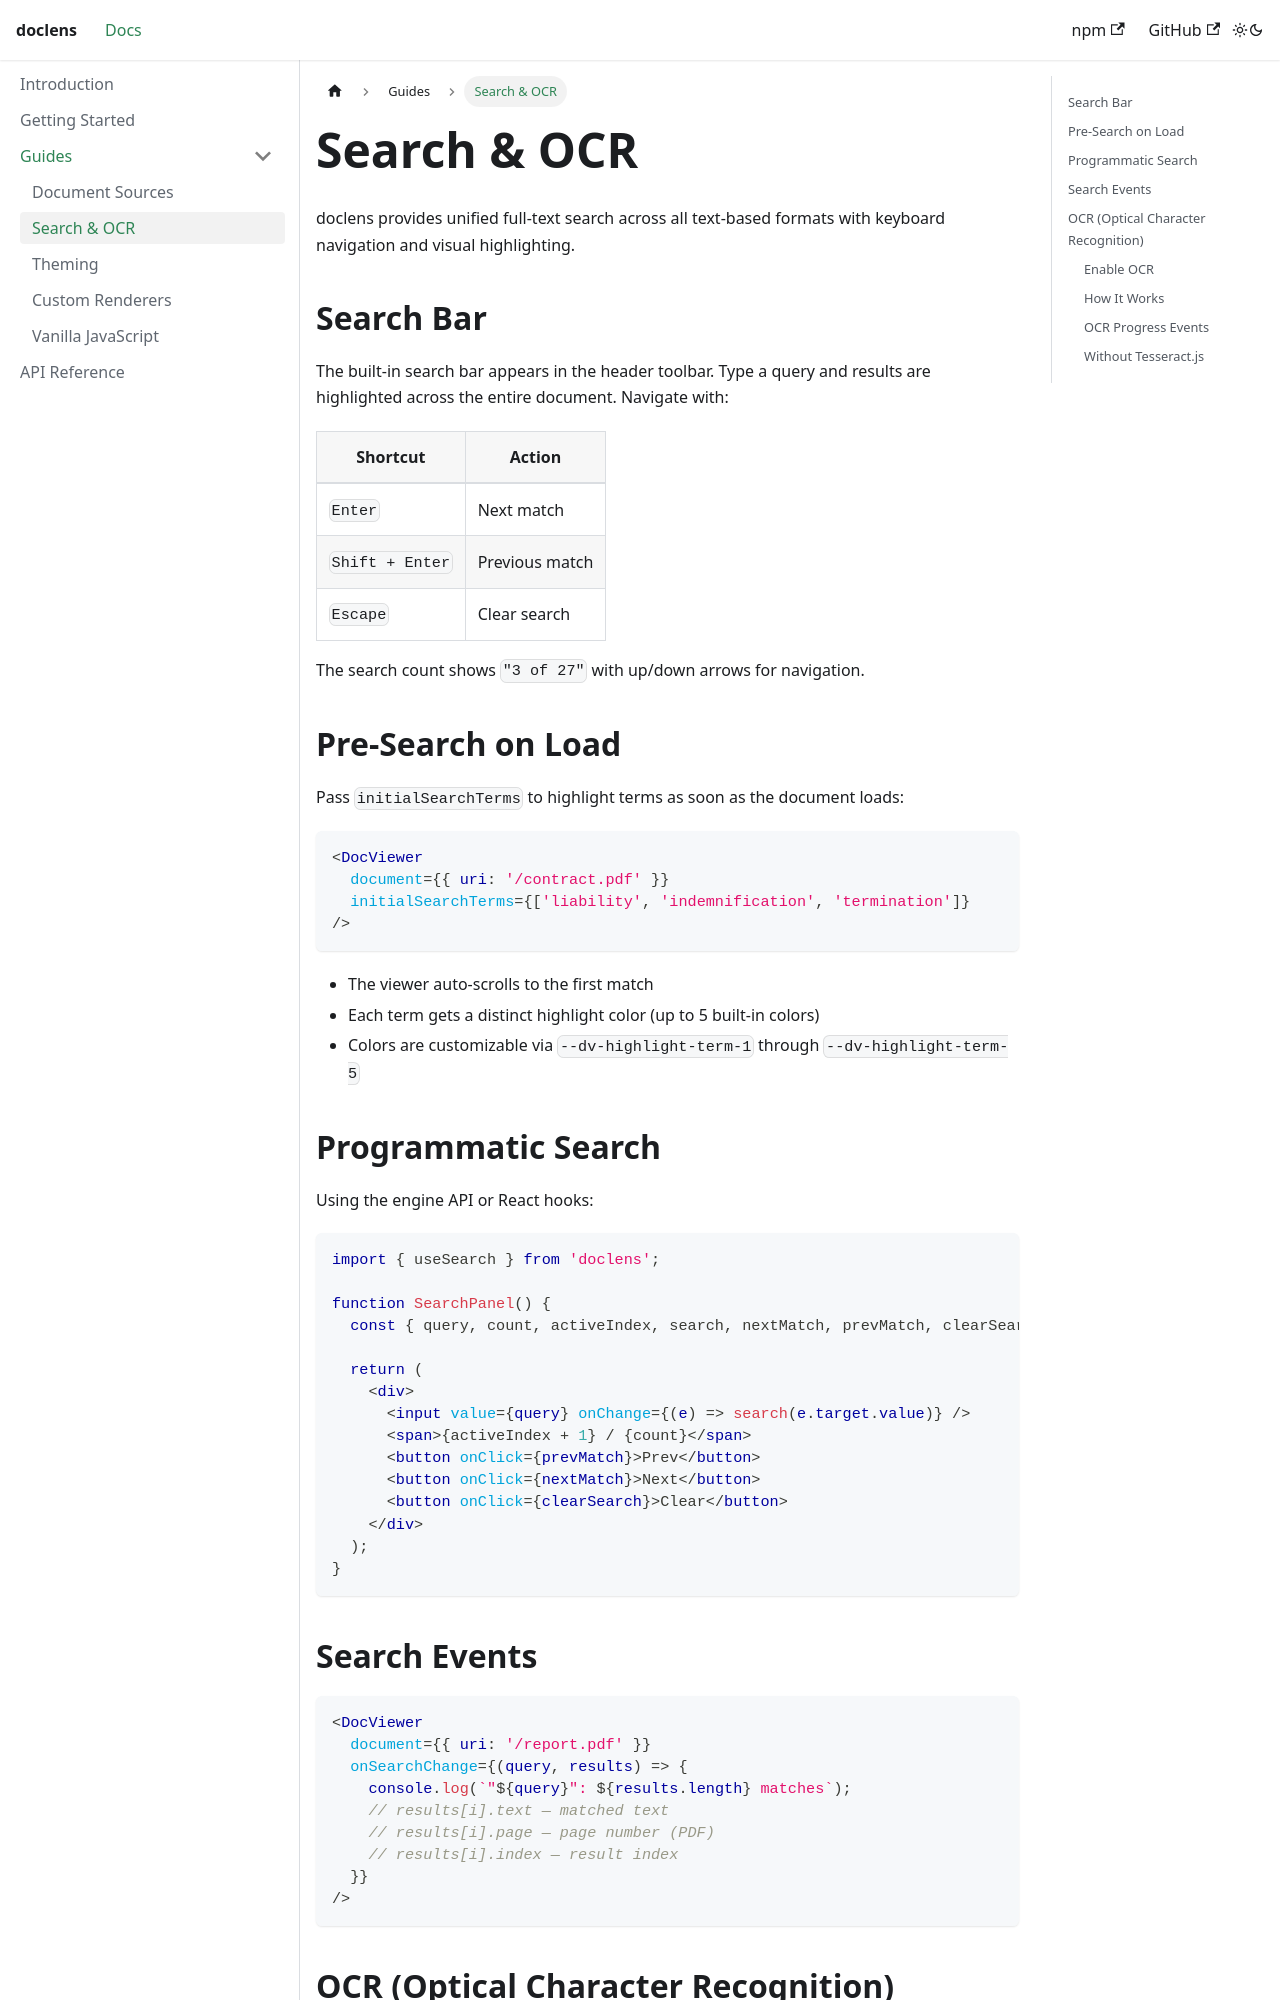

repository: 0x0kyz/doclens · page: guides/search-and-ocr/index.html · generator: docusaurus

---
sidebar_position: 2
title: Search & OCR
---

# Search & OCR

doclens provides unified full-text search across all text-based formats with keyboard navigation and visual highlighting.

## Search Bar

The built-in search bar appears in the header toolbar. Type a query and results are highlighted across the entire document. Navigate with:

| Shortcut | Action |
|----------|--------|
| `Enter` | Next match |
| `Shift + Enter` | Previous match |
| `Escape` | Clear search |

The search count shows `"3 of 27"` with up/down arrows for navigation.

## Pre-Search on Load

Pass `initialSearchTerms` to highlight terms as soon as the document loads:

```tsx
<DocViewer
  document={{ uri: '/contract.pdf' }}
  initialSearchTerms={['liability', 'indemnification', 'termination']}
/>
```

- The viewer auto-scrolls to the first match
- Each term gets a distinct highlight color (up to 5 built-in colors)
- Colors are customizable via `--dv-highlight-term-1` through `--dv-highlight-term-5`

## Programmatic Search

Using the engine API or React hooks:

```tsx
import { useSearch } from 'doclens';

function SearchPanel() {
  const { query, count, activeIndex, search, nextMatch, prevMatch, clearSearch } = useSearch();

  return (
    <div>
      <input value={query} onChange={(e) => search(e.target.value)} />
      <span>{activeIndex + 1} / {count}</span>
      <button onClick={prevMatch}>Prev</button>
      <button onClick={nextMatch}>Next</button>
      <button onClick={clearSearch}>Clear</button>
    </div>
  );
}
```

## Search Events

```tsx
<DocViewer
  document={{ uri: '/report.pdf' }}
  onSearchChange={(query, results) => {
    console.log(`"${query}": ${results.length} matches`);
    // results[i].text — matched text
    // results[i].page — page number (PDF)
    // results[i].index — result index
  }}
/>
```
